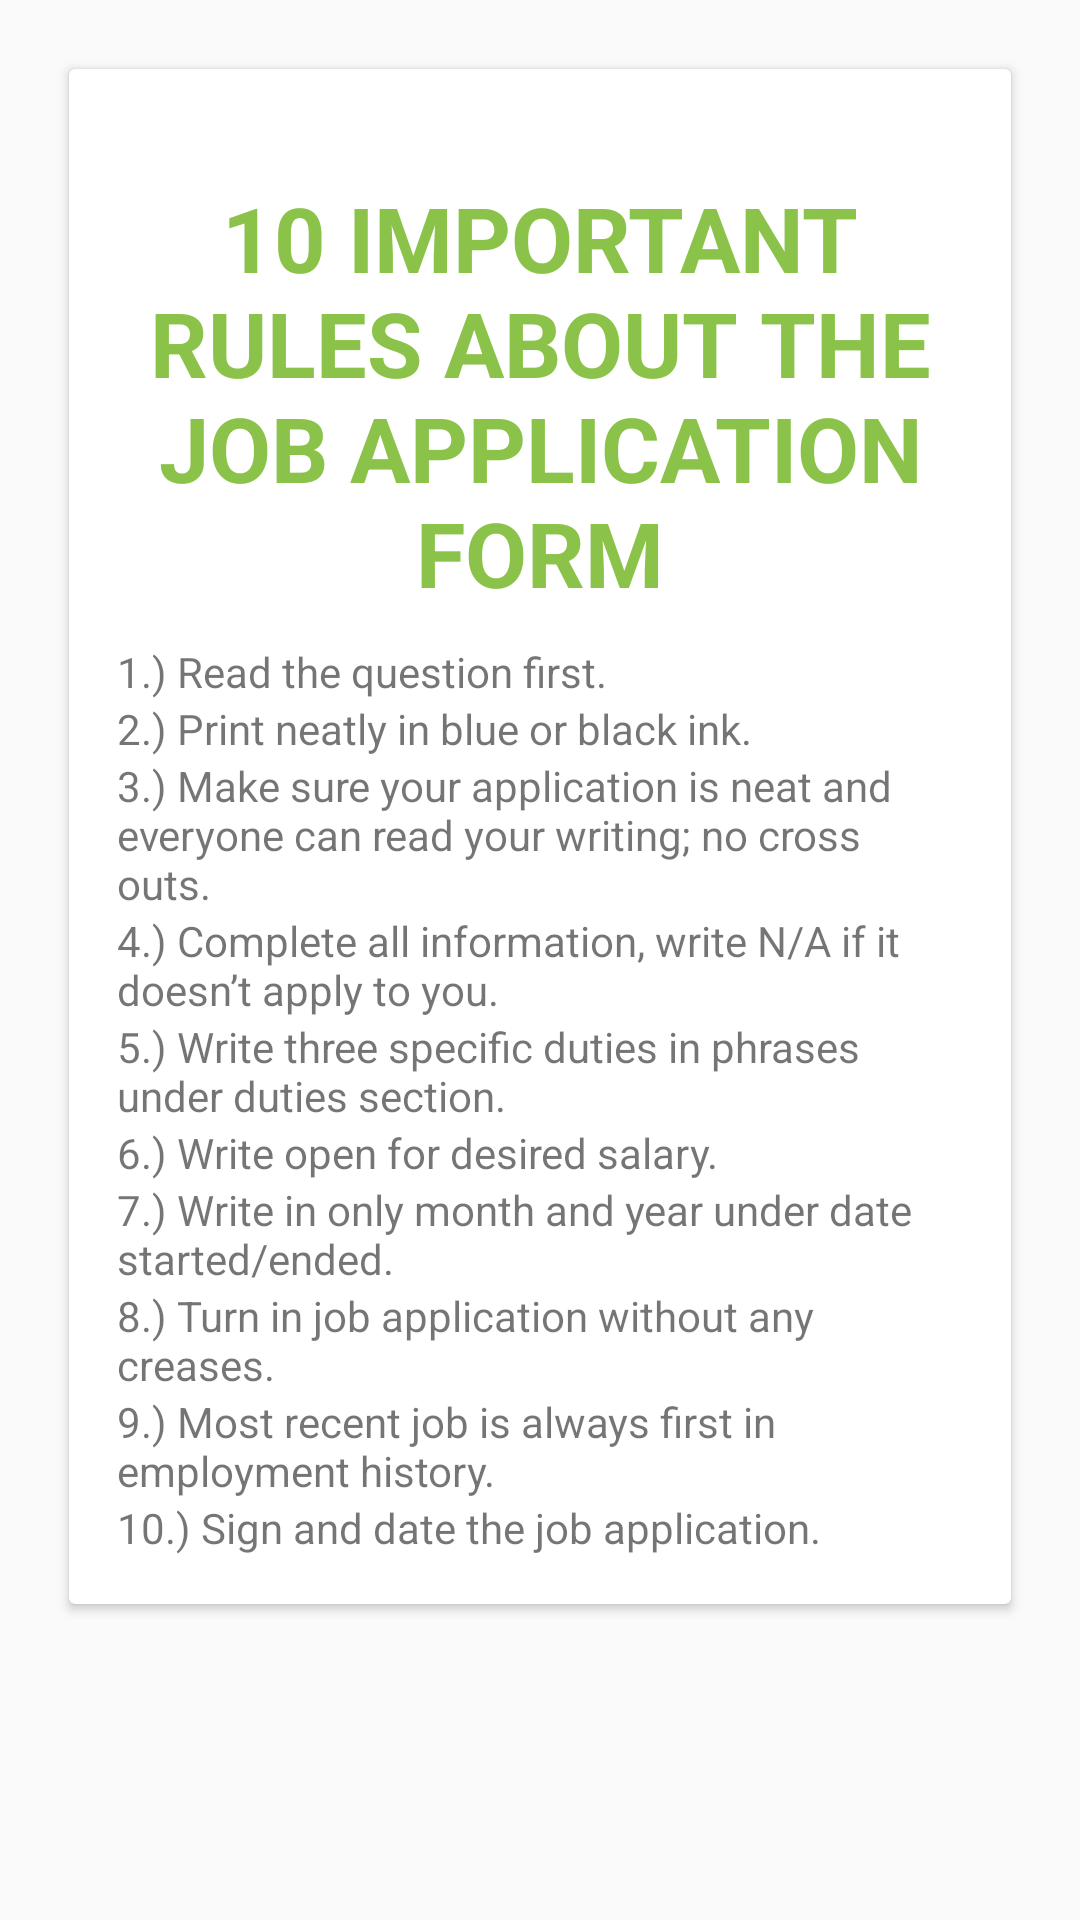

Here is an Android app screen rendered from its layout file. Give the layout XML and the strings, colors and styles it references.
<!-- AndroidManifest.xml: application theme AppTheme -->
<!-- res/layout/fragment_application.xml -->
<ScrollView xmlns:android="http://schemas.android.com/apk/res/android"
    xmlns:tools="http://schemas.android.com/tools"
    xmlns:card_view="http://schemas.android.com/apk/res-auto"
    android:layout_width="match_parent"
    android:layout_height="match_parent"
    android:orientation="vertical"
    android:padding="15dp"
    tools:context="com.example.jobs4smcyouth.ApplicationFragment">

    <LinearLayout
        android:layout_width="match_parent"
        android:layout_height="match_parent"
        android:orientation="vertical">

        <android.support.v7.widget.CardView
            android:id="@+id/application_applicationCard_rules"
            xmlns:card_view="http://schemas.android.com/tools"
            android:orientation="vertical"
            android:layout_width="match_parent"
            android:layout_margin="8dp"
            card_view:cardCornerRadius="2dp"
            card_view:cardUseCompatPadding="false"
            android:layout_height="wrap_content">

            <LinearLayout
                android:layout_width="match_parent"
                android:layout_height="wrap_content"
                android:orientation="vertical"
                android:padding="16dp">

                <TextView
                    android:id="@+id/application_rulesTitle_tV_id"
                    android:layout_width="match_parent"
                    android:layout_height="wrap_content"
                    android:text="10 important rules about the job application form"
                    android:textStyle="bold"
                    android:textColor="@color/primary"
                    android:textSize="30sp"
                    android:textAlignment="center"
                    android:layout_marginTop="20dp"
                    android:layout_marginBottom="10dp"
                    android:textAllCaps="true"/>

                <TextView
                    android:id="@+id/application_rule1_tv_id"
                    android:layout_width="match_parent"
                    android:layout_height="wrap_content"
                    android:text="1.) Read the question first." />

                <TextView
                    android:id="@+id/application_rule2_tv_id"
                    android:layout_width="match_parent"
                    android:layout_height="wrap_content"
                    android:text="2.) Print neatly in blue or black ink." />

                <TextView
                    android:id="@+id/application_rule3_tv_id"
                    android:layout_width="match_parent"
                    android:layout_height="wrap_content"
                    android:text="3.) Make sure your application is neat and everyone can read your writing; no cross outs." />

                <TextView
                    android:id="@+id/application_rule4_tv_id"
                    android:layout_width="match_parent"
                    android:layout_height="wrap_content"
                    android:text="4.) Complete all information, write N/A if it doesn’t apply to you." />

                <TextView
                    android:id="@+id/application_rule5_tv_id"
                    android:layout_width="match_parent"
                    android:layout_height="wrap_content"
                    android:text="5.) Write three specific duties in phrases under duties section." />

                <TextView
                    android:id="@+id/application_rule6_tv_id"
                    android:layout_width="match_parent"
                    android:layout_height="wrap_content"
                    android:text="6.) Write open for desired salary." />

                <TextView
                    android:id="@+id/application_rule7_tv_id"
                    android:layout_width="match_parent"
                    android:layout_height="wrap_content"
                    android:text="7.) Write in only month and year under date started/ended." />

                <TextView
                    android:id="@+id/application_rule8_tv_id"
                    android:layout_width="match_parent"
                    android:layout_height="wrap_content"
                    android:text="8.) Turn in job application without any creases." />

                <TextView
                    android:id="@+id/application_rule9_tv_id"
                    android:layout_width="match_parent"
                    android:layout_height="wrap_content"
                    android:text="9.) Most recent job is always first in employment history." />

                <TextView
                    android:id="@+id/application_rule10_tv_id"
                    android:layout_width="match_parent"
                    android:layout_height="wrap_content"
                    android:text="10.) Sign and date the job application." />

            </LinearLayout>

        </android.support.v7.widget.CardView>

        <android.support.v7.widget.RecyclerView
            android:id="@+id/applicationFrag_recyclerView"
            android:layout_width="match_parent"
            android:layout_height="wrap_content">

        </android.support.v7.widget.RecyclerView>

    </LinearLayout>

</ScrollView>
<!-- resources referenced by this layout -->
<resources>
  <color name="primary">#8BC34A</color>
  <style name="AppTheme" parent="Theme.AppCompat.Light.DarkActionBar">
          
          <item name="colorPrimary">@color/primary</item>
          <item name="colorPrimaryDark">@color/primary_dark</item>
          <item name="colorAccent">@color/accent</item>
      </style>
  <color name="primary_dark">#689F38</color>
  <color name="accent">#7C4DFF</color>
</resources>
